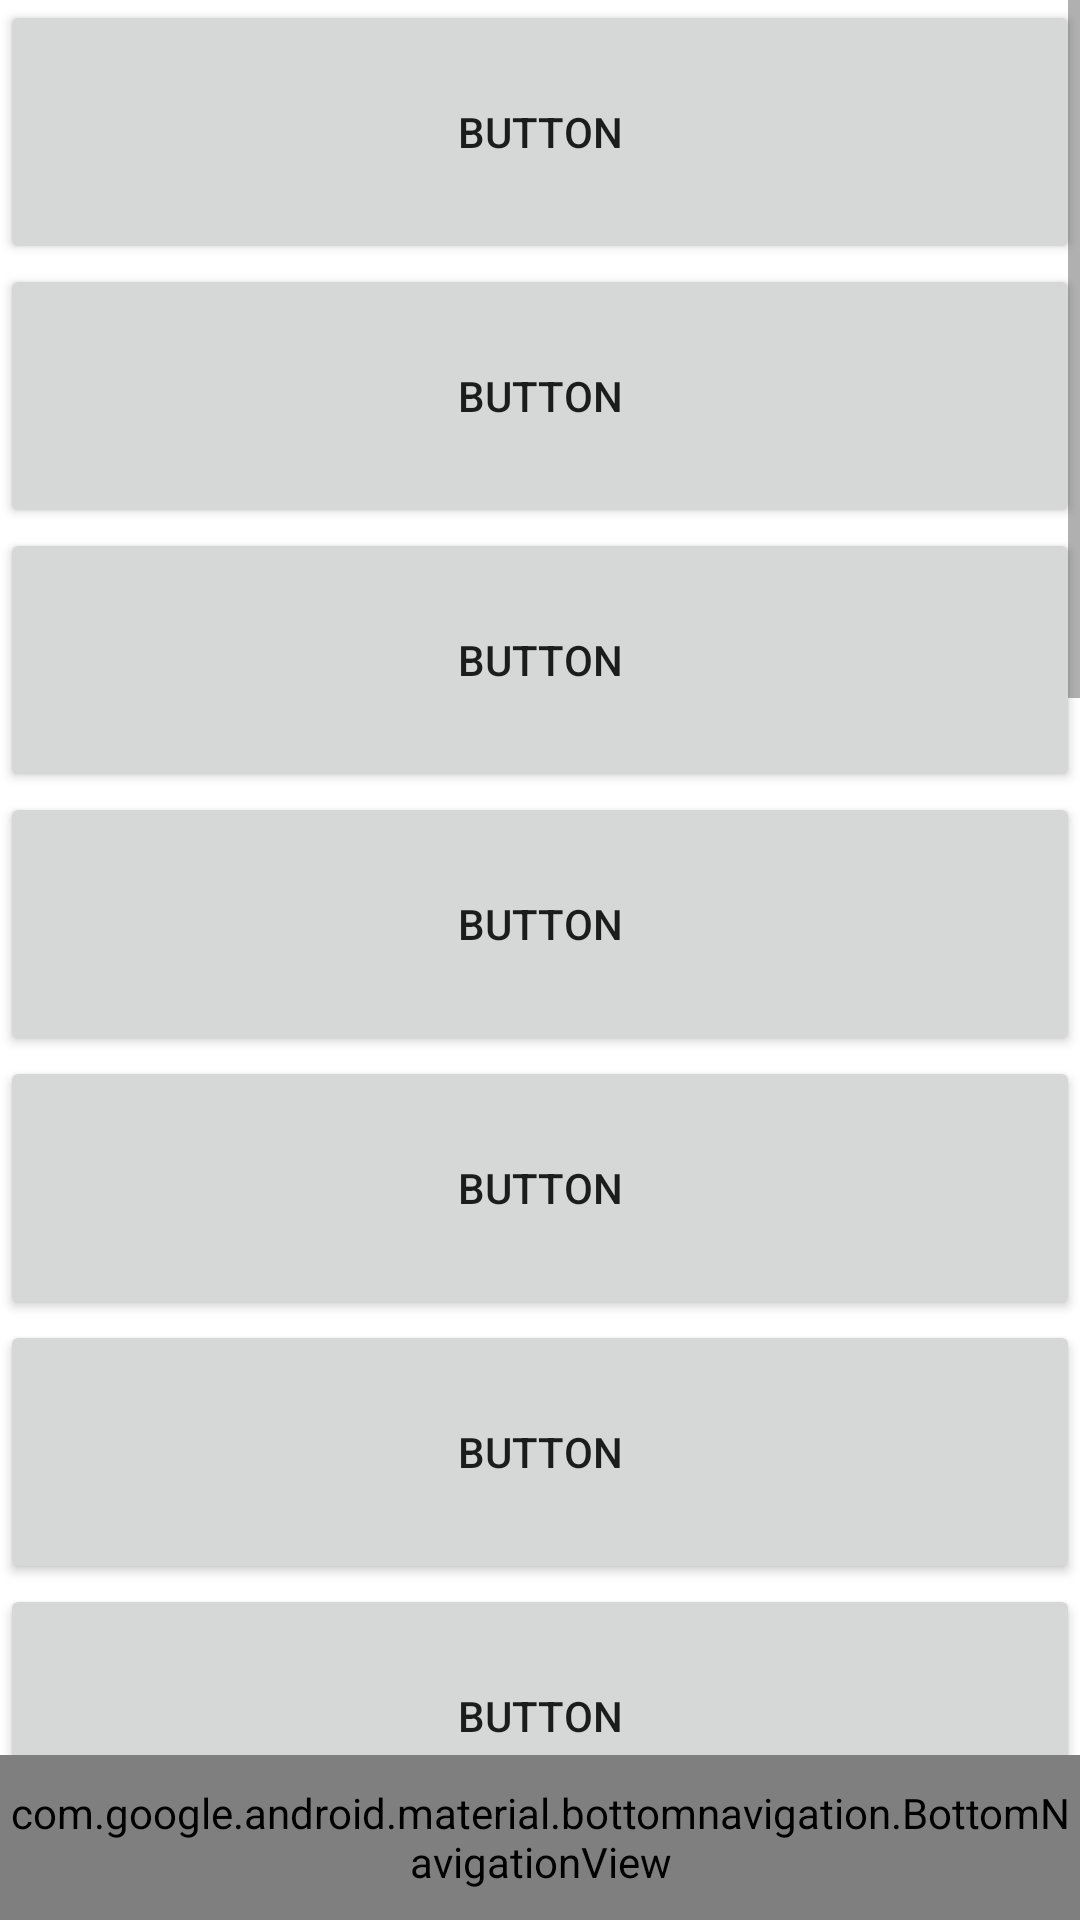

The Android layout XML behind this screen, and the referenced resources:
<!-- AndroidManifest.xml: application theme Theme.Voter -->
<!-- res/layout/voter_view.xml -->
<?xml version="1.0" encoding="utf-8"?>
<androidx.constraintlayout.widget.ConstraintLayout
    xmlns:android="http://schemas.android.com/apk/res/android"
    xmlns:app="http://schemas.android.com/apk/res-auto"
    xmlns:tools="http://schemas.android.com/tools"
    android:layout_width="match_parent"
    android:layout_height="match_parent">

    <ScrollView
        android:layout_width="match_parent"
        android:layout_height="match_parent"
        tools:layout_editor_absoluteX="211dp"
        tools:layout_editor_absoluteY="205dp">

        <LinearLayout
            android:id="@+id/voter_layout_container_buttons"
            android:layout_width="match_parent"
            android:layout_height="wrap_content"
            android:orientation="vertical" >

            <Button
                android:id="@+id/candidate_button1"
                android:layout_width="match_parent"
                android:layout_height="88dp"
                android:text="Button" />

            <Button
                android:id="@+id/candidate_button2"
                android:layout_width="match_parent"
                android:layout_height="88dp"
                android:text="Button" />

            <Button
                android:id="@+id/candidate_button3"
                android:layout_width="match_parent"
                android:layout_height="88dp"
                android:text="Button" />

            <Button
                android:id="@+id/candidate_button4"
                android:layout_width="match_parent"
                android:layout_height="88dp"
                android:text="Button" />

            <Button
                android:id="@+id/candidate_button5"
                android:layout_width="match_parent"
                android:layout_height="88dp"
                android:text="Button" />

            <Button
                android:id="@+id/candidate_button6"
                android:layout_width="match_parent"
                android:layout_height="88dp"
                android:text="Button" />

            <Button
                android:id="@+id/candidate_button7"
                android:layout_width="match_parent"
                android:layout_height="88dp"
                android:text="Button" />

            <Button
                android:id="@+id/candidate_button8"
                android:layout_width="match_parent"
                android:layout_height="88dp"
                android:text="Button" />

            <Button
                android:id="@+id/candidate_button9"
                android:layout_width="match_parent"
                android:layout_height="88dp"
                android:text="Button" />

            <Button
                android:id="@+id/candidate_button10"
                android:layout_width="match_parent"
                android:layout_height="88dp"
                android:text="Button" />

            <Button
                android:id="@+id/candidate_button11"
                android:layout_width="match_parent"
                android:layout_height="88dp"
                android:text="Button" />

            <Button
                android:id="@+id/candidate_button12"
                android:layout_width="match_parent"
                android:layout_height="88dp"
                android:text="Button" />

            <Button
                android:id="@+id/candidate_button13"
                android:layout_width="match_parent"
                android:layout_height="88dp"
                android:text="Button" />

            <Button
                android:id="@+id/candidate_button14"
                android:layout_width="match_parent"
                android:layout_height="88dp"
                android:text="Button" />

            <Button
                android:id="@+id/candidate_button15"
                android:layout_width="match_parent"
                android:layout_height="88dp"
                android:text="Button" />

            <Button
                android:id="@+id/candidate_button16"
                android:layout_width="match_parent"
                android:layout_height="88dp"
                android:text="Button" />

            <Button
                android:id="@+id/candidate_button17"
                android:layout_width="match_parent"
                android:layout_height="88dp"
                android:text="Button" />

            <Button
                android:id="@+id/candidate_button18"
                android:layout_width="match_parent"
                android:layout_height="88dp"
                android:text="Button" />

            <Button
                android:id="@+id/candidate_button19"
                android:layout_width="match_parent"
                android:layout_height="88dp"
                android:text="Button" />

            <Button
                android:id="@+id/candidate_button20"
                android:layout_width="match_parent"
                android:layout_height="88dp"
                android:text="Button" />
        </LinearLayout>
    </ScrollView>

    <com.google.android.material.bottomnavigation.BottomNavigationView
        android:layout_width="match_parent"
        android:layout_height="55dp"
        android:id="@+id/nav_bar"
        app:layout_constraintBottom_toBottomOf="parent"
        android:background="?android:attr/windowBackground"
        app:menu="@menu/bottom_nav_menu"
        app:itemBackground="@color/colorPrimary"
        app:itemTextColor="@color/white"
        app:itemIconTint="@drawable/nav_item_color"
        />
</androidx.constraintlayout.widget.ConstraintLayout>
<!-- resources referenced by this layout -->
<resources>
  <color name="colorPrimary">#272727</color>
  <color name="white">#FFFFFFFF</color>
  <!-- drawable nav_item_color (drawable) -->
  <?xml version="1.0" encoding="utf-8"?>
  <selector xmlns:android="http://schemas.android.com/apk/res/android">
      <item
          android:color="#FFFFFF" android:state_checked="true"/>
      <item
          android:color="#828282" android:state_checked="false"/>
  </selector>
  <style name="Theme.Voter" parent="Theme.MaterialComponents.DayNight.DarkActionBar">
          
          <item name="colorPrimary">@color/purple_500</item>
          <item name="colorPrimaryVariant">@color/purple_700</item>
          <item name="colorOnPrimary">@color/white</item>
          
          <item name="colorSecondary">@color/teal_200</item>
          <item name="colorSecondaryVariant">@color/teal_700</item>
          <item name="colorOnSecondary">@color/black</item>
          
          <item name="android:statusBarColor" tools:targetApi="l">?attr/colorPrimaryVariant</item>
          
      </style>
  <color name="purple_500">#FF6200EE</color>
  <color name="purple_700">#FF3700B3</color>
  <color name="teal_200">#FF03DAC5</color>
  <color name="teal_700">#FF018786</color>
  <color name="black">#FF000000</color>
</resources>
